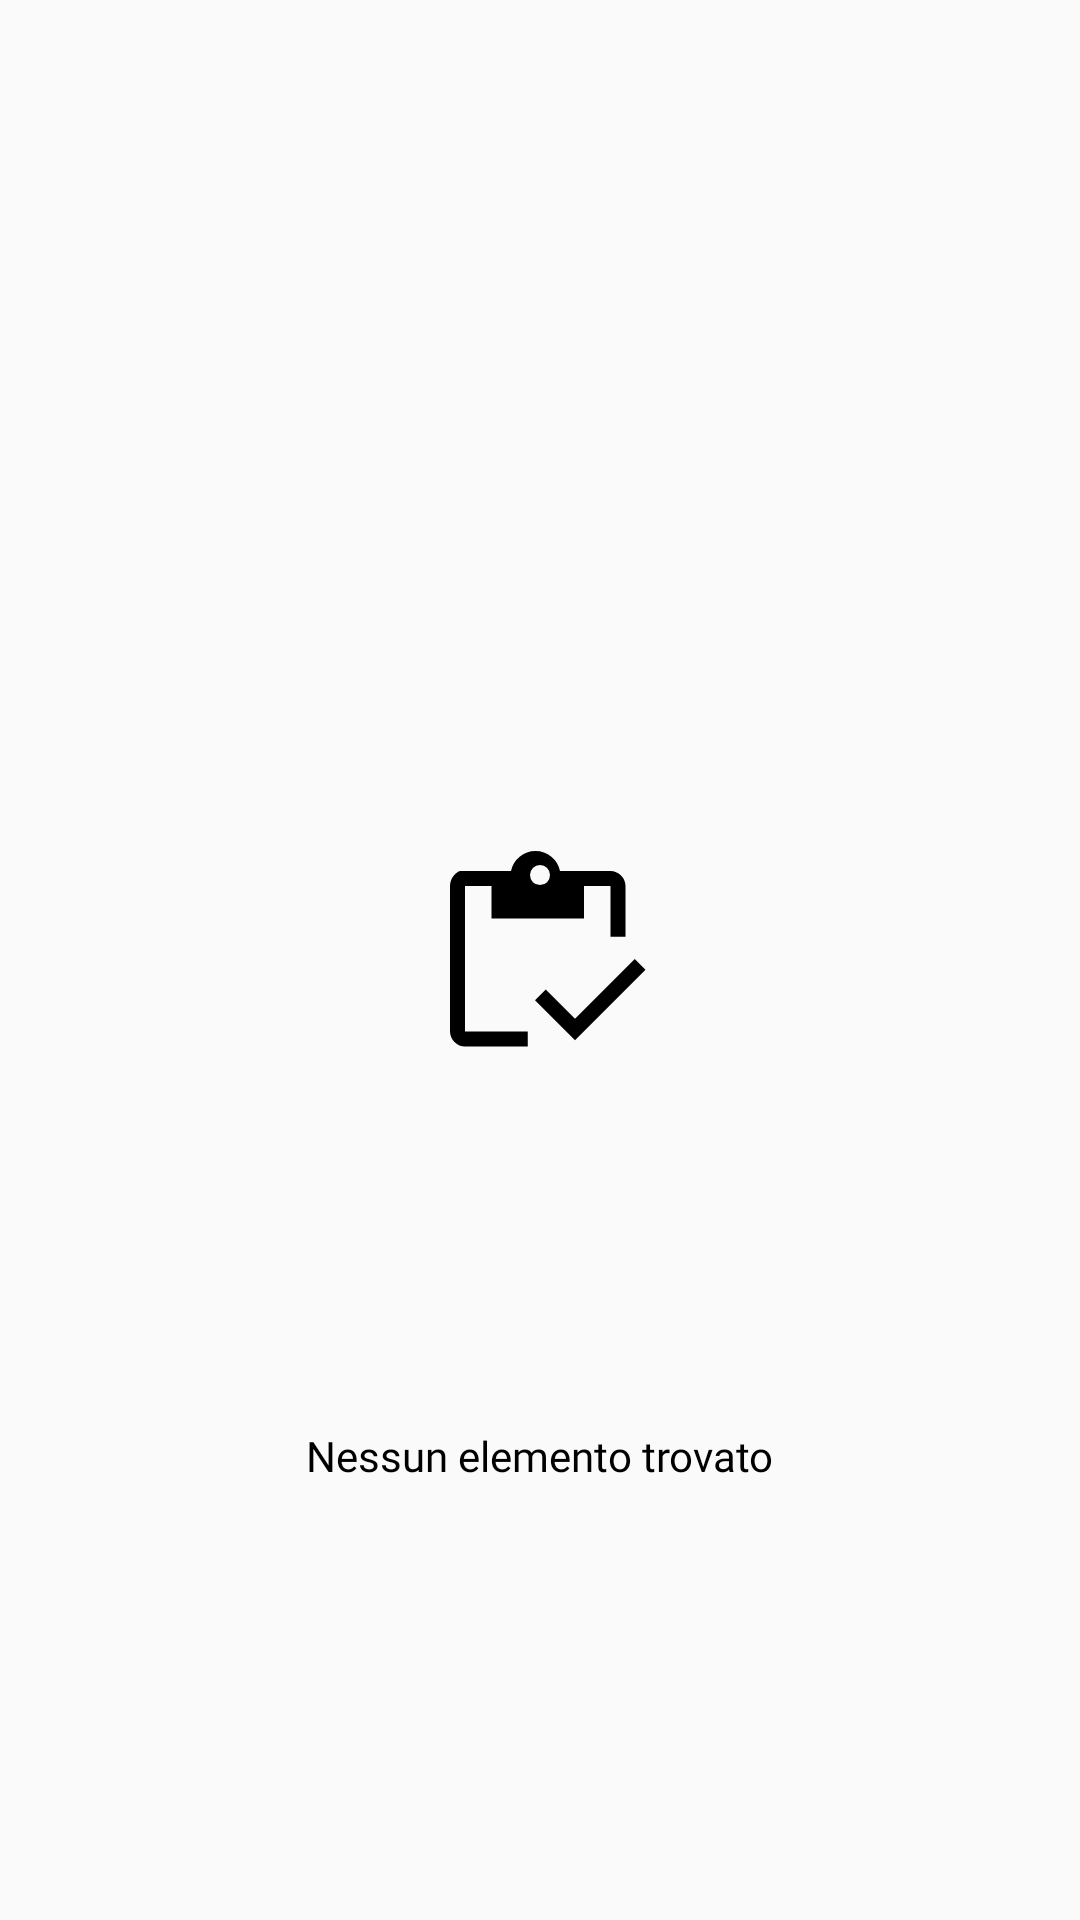

The Android layout XML behind this screen, and the referenced resources:
<!-- AndroidManifest.xml: application theme AppTheme -->
<!-- res/layout/search_empty_state_layout.xml -->
<?xml version="1.0" encoding="utf-8"?>
<layout xmlns:android="http://schemas.android.com/apk/res/android"
        xmlns:app="http://schemas.android.com/apk/res-auto"
        xmlns:tools="http://schemas.android.com/tools">

    <androidx.constraintlayout.widget.ConstraintLayout
            android:layout_width="match_parent"
            android:layout_height="wrap_content">

        <ImageView
                android:id="@+id/filters_image_text"
                android:layout_width="80dp"
                android:layout_height="80dp"
            android:layout_margin="30dp"
                app:srcCompat="@drawable/ic_search_empty_state"
                app:layout_constraintStart_toStartOf="parent"
                app:layout_constraintEnd_toEndOf="parent"
            app:layout_constraintTop_toTopOf="parent"
            app:layout_constraintBottom_toBottomOf="parent"/>

        <TextView
            android:layout_width="wrap_content"
            android:layout_height="wrap_content"
            android:textColor="@android:color/black"
            android:text="Nessun elemento trovato"
            android:fontFamily="@font/titilliumweb_regular"
            android:layout_marginBottom="30dp"
            app:layout_constraintStart_toStartOf="parent"
            app:layout_constraintEnd_toEndOf="parent"
            app:layout_constraintTop_toBottomOf="@id/filters_image_text"
            app:layout_constraintBottom_toBottomOf="parent"/>

    </androidx.constraintlayout.widget.ConstraintLayout>
</layout>
<!-- resources referenced by this layout -->
<resources>
  <!-- drawable ic_search_empty_state (drawable) -->
  <vector xmlns:android="http://schemas.android.com/apk/res/android"
      android:width="48dp"
      android:height="48dp"
      android:viewportWidth="48"
      android:viewportHeight="48">
    <path
        android:fillColor="#FF000000"
        android:pathData="M21.55,41.3H9q-1.2,0 -2.1,-0.9 -0.9,-0.9 -0.9,-2.1V9.2q0,-1.2 0.775,-2.1 0.775,-0.9 1.325,-0.9h10.1q0.35,-1.75 1.725,-2.875T23.1,2.2q1.8,0 3.175,1.125Q27.65,4.45 28,6.2h10.1q1.2,0 2.1,0.9 0.9,0.9 0.9,2.1v10.15h-3V9.2h-5.3v6.5H14.3V9.2H9v29.1h12.55ZM31,40.05l-8,-8 2.15,-2.15L31,35.75 42.95,23.8l2.15,2.15ZM24,9q0.85,0 1.425,-0.575Q26,7.85 26,7q0,-0.85 -0.575,-1.425Q24.85,5 24,5q-0.85,0 -1.425,0.575Q22,6.15 22,7q0,0.85 0.575,1.425Q23.15,9 24,9Z"/>
  </vector>
  <style name="AppTheme" parent="Base.Theme.AppCompat.Light.DarkActionBar">
          
          <item name="colorPrimary">@color/colorPrimary</item>
          <item name="colorPrimaryDark">@color/colorPrimaryDark</item>
          <item name="colorAccent">@color/colorAccent</item>
      </style>
  <color name="colorPrimary">#d12f27</color>
  <color name="colorPrimaryDark">#a52320</color>
  <color name="colorAccent">#d12f27</color>
</resources>
